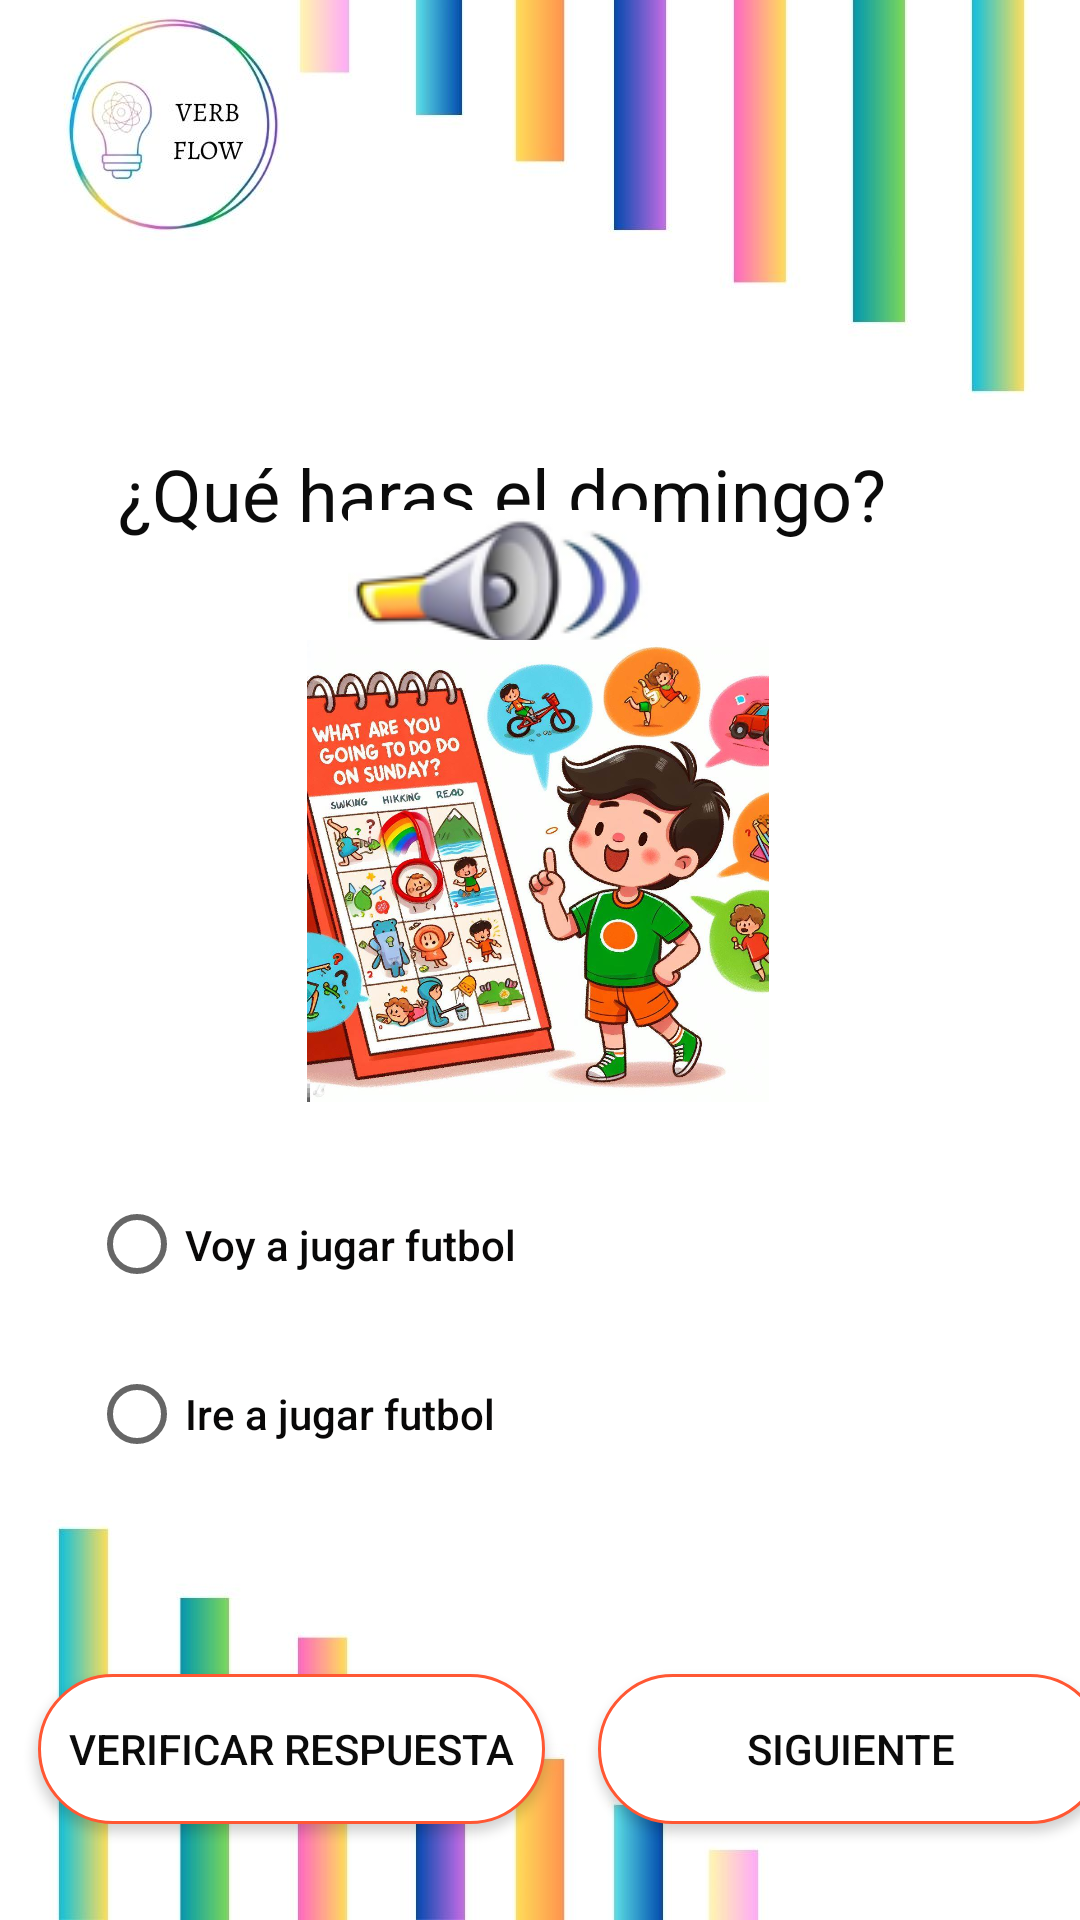

Android layout source for this screen:
<!-- AndroidManifest.xml: application theme Theme.EXPRESSEASE -->
<!-- res/layout/activity_pregunta3_nivel1.xml -->
<?xml version="1.0" encoding="utf-8"?>
<androidx.constraintlayout.widget.ConstraintLayout xmlns:android="http://schemas.android.com/apk/res/android"
    xmlns:app="http://schemas.android.com/apk/res-auto"
    xmlns:tools="http://schemas.android.com/tools"
    android:layout_width="match_parent"
    android:layout_height="match_parent"
    android:background="@drawable/fondosinlogo"
    tools:context=".Nivel1.Pregunta3Nivel1">


    <TextView
        android:id="@+id/btnNivel1P3pregunta3"
        android:layout_width="320dp"
        android:layout_height="wrap_content"
        android:layout_marginTop="142dp"
        android:fontFamily="sans-serif"
        android:text="¿Qué haras el domingo?"
        android:textAlignment="center"
        android:textAppearance="@style/TextAppearance.AppCompat.Large"
        android:textColor="#0B0B0B"
        android:textSize="24dp"
        app:layout_constraintBottom_toTopOf="@+id/imageView3"
        app:layout_constraintEnd_toEndOf="parent"
        app:layout_constraintHorizontal_bias="0.175"
        app:layout_constraintStart_toStartOf="parent"
        app:layout_constraintTop_toTopOf="parent"
        app:layout_constraintVertical_bias="0.166"
        tools:ignore="MissingConstraints" />

    <ImageButton
        android:id="@+id/btnaudio1"
        android:layout_width="100dp"
        android:layout_height="50dp"
        android:layout_marginBottom="4dp"
        android:src="@drawable/altavoz"
        app:layout_constraintBottom_toTopOf="@+id/imageView3"
        app:layout_constraintEnd_toEndOf="parent"
        app:layout_constraintHorizontal_bias="0.446"
        app:layout_constraintStart_toStartOf="parent"
        app:layout_constraintTop_toBottomOf="@+id/btnNivel1P3pregunta3"
        tools:ignore="SpeakableTextPresentCheck" />

    <LinearLayout
        android:id="@+id/linearLayout"
        android:layout_width="300dp"
        android:layout_height="167dp"
        app:layout_constraintBottom_toBottomOf="parent"
        app:layout_constraintEnd_toEndOf="parent"
        app:layout_constraintHorizontal_bias="0.495"
        app:layout_constraintStart_toStartOf="parent"
        app:layout_constraintTop_toTopOf="parent"
        app:layout_constraintVertical_bias="0.819"
        tools:ignore="MissingConstraints">

        <RadioGroup
            android:id="@+id/btnNivel1P3opciones1"
            android:layout_width="wrap_content"
            android:layout_height="wrap_content">

            
            <RadioButton
                android:id="@+id/btnNivel1P3opcion1_1"
                android:layout_width="wrap_content"
                android:layout_height="55dp"
                android:text="Voy a jugar futbol"
                android:textAlignment="center"
                android:textAppearance="@style/TextAppearance.AppCompat.Body2"
                android:textColor="#090808" />

            
            <RadioButton
                android:id="@+id/btnNivel1P3opcion1_2"
                android:layout_width="wrap_content"
                android:layout_height="58dp"
                android:text="Ire a jugar futbol"
                android:textAppearance="@style/TextAppearance.AppCompat.Body2"
                android:textColor="#090808" />

        </RadioGroup>

    </LinearLayout>

    <Button
        android:id="@+id/Nivel1P3verificar1"
        android:layout_width="169dp"
        android:layout_height="50dp"
        android:layout_marginBottom="32dp"
        android:background="@drawable/background"
        android:text="Verificar respuesta"
        android:textColor="#0B0B0B"
        app:layout_constraintBottom_toBottomOf="parent"
        app:layout_constraintEnd_toEndOf="parent"
        app:layout_constraintHorizontal_bias="0.066"
        app:layout_constraintStart_toStartOf="parent"
        app:layout_constraintTop_toBottomOf="@+id/linearLayout"
        app:layout_constraintVertical_bias="1.0"
        tools:ignore="MissingConstraints" />

    <Button
        android:id="@+id/Siguientenivel1P4"
        android:layout_width="169dp"
        android:layout_height="50dp"
        android:layout_marginStart="192dp"
        android:layout_marginBottom="32dp"
        android:background="@drawable/background"
        android:text="Siguiente"
        android:textColor="#0B0B0B"
        app:layout_constraintBottom_toBottomOf="parent"
        app:layout_constraintEnd_toEndOf="parent"
        app:layout_constraintHorizontal_bias="0.407"
        app:layout_constraintStart_toEndOf="@+id/Nivel1P3verificar1"
        app:layout_constraintStart_toStartOf="@+id/Nivel1P3verificar1"
        tools:ignore="MissingConstraints" />

    <ImageView
        android:id="@+id/imageView3"
        android:layout_width="174dp"
        android:layout_height="154dp"
        android:layout_marginBottom="20dp"
        app:layout_constraintBottom_toTopOf="@+id/linearLayout"
        app:layout_constraintEnd_toEndOf="parent"
        app:layout_constraintHorizontal_bias="0.497"
        app:layout_constraintStart_toStartOf="parent"
        app:srcCompat="@drawable/domingo" />

</androidx.constraintlayout.widget.ConstraintLayout>
<!-- resources referenced by this layout -->
<resources>
  <!-- drawable altavoz: png bitmap (drawable, 7600 bytes) -->
  <!-- drawable background (drawable) -->
  <?xml version="1.0" encoding="utf-8"?>
  <selector xmlns:android="http://schemas.android.com/apk/res/android">
      <item>
          <shape android:shape="rectangle">
              <corners android:radius="360dp"/>
              <solid android:color="#FFFF"/>
              <stroke android:color="#FF5733" android:width="1dp"/>
          </shape>
      </item>
  
  </selector>
  <!-- drawable domingo: jpg bitmap (drawable, 167275 bytes) -->
  <!-- drawable fondosinlogo: jpg bitmap (drawable, 64525 bytes) -->
  <style name="Theme.EXPRESSEASE" parent="Base.Theme.EXPRESSEASE" />
  <style name="Base.Theme.EXPRESSEASE" parent="Theme.AppCompat.DayNight.NoActionBar">
          
          
          <item name="windowActionBar">false</item>
          <item name="windowNoTitle">true</item>
      </style>
</resources>
